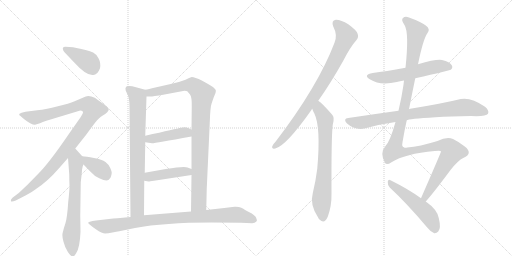
t = 0.00 s
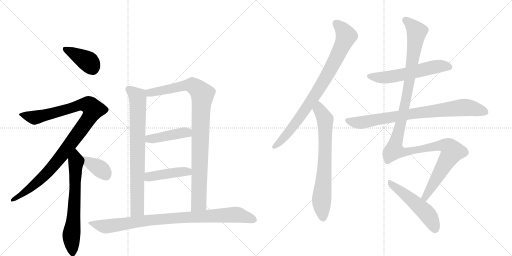
t = 2.51 s
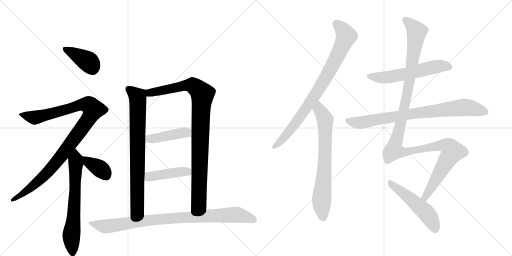
t = 5.01 s
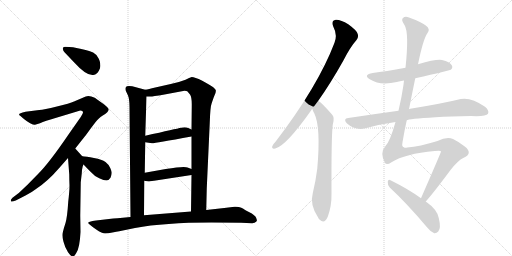
t = 7.52 s
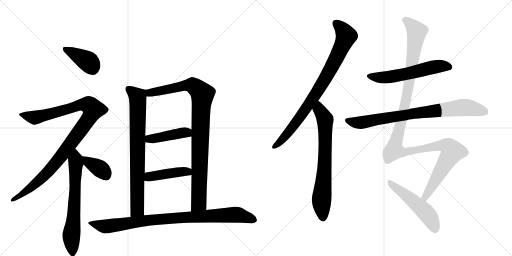
t = 10.03 s
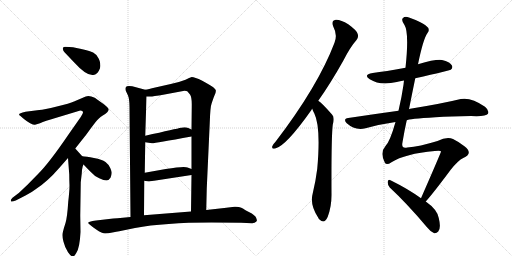
t = 12.53 s

The animated SVG that drew these frames (rendered in a browser with its animation timeline set to each time). Animation: 15 CSS @keyframes rules; one cycle of 12.53 s.

<svg version="1.1" viewBox="0 0 2048 1024" xmlns="http://www.w3.org/2000/svg">
  <g stroke="lightgray" stroke-dasharray="1,1" stroke-width="1" transform="scale(4, 4)">
    <line x1="0" y1="0" x2="256" y2="256"></line>
    <line x1="256" y1="0" x2="0" y2="256"></line>
    <line x1="128" y1="0" x2="128" y2="256"></line>
    <line x1="0" y1="128" x2="256" y2="128"></line>
    <line x1="256" y1="0" x2="512" y2="256"></line>
    <line x1="512" y1="0" x2="256" y2="256"></line>
    <line x1="384" y1="0" x2="384" y2="256"></line>
    <line x1="256" y1="128" x2="512" y2="128"></line>
  </g>
<g transform="scale(1, -1) translate(0, -850)">
   <style type="text/css">
    @keyframes keyframes0 {
      from {
       stroke: black;
       stroke-dashoffset: 397;
       stroke-width: 128;
       }
       56% {
       animation-timing-function: step-end;
       stroke: black;
       stroke-dashoffset: 0;
       stroke-width: 128;
       }
       to {
       stroke: black;
       stroke-width: 1024;
       }
       }
       #make-me-a-hanzi-animation-0 {
         animation: keyframes0 0.573079s both;
         animation-delay: 0.000000s;
         animation-timing-function: linear;
       }
    @keyframes keyframes1 {
      from {
       stroke: black;
       stroke-dashoffset: 1045;
       stroke-width: 128;
       }
       77% {
       animation-timing-function: step-end;
       stroke: black;
       stroke-dashoffset: 0;
       stroke-width: 128;
       }
       to {
       stroke: black;
       stroke-width: 1024;
       }
       }
       #make-me-a-hanzi-animation-1 {
         animation: keyframes1 1.100423s both;
         animation-delay: 0.573079s;
         animation-timing-function: linear;
       }
    @keyframes keyframes2 {
      from {
       stroke: black;
       stroke-dashoffset: 669;
       stroke-width: 128;
       }
       69% {
       animation-timing-function: step-end;
       stroke: black;
       stroke-dashoffset: 0;
       stroke-width: 128;
       }
       to {
       stroke: black;
       stroke-width: 1024;
       }
       }
       #make-me-a-hanzi-animation-2 {
         animation: keyframes2 0.794434s both;
         animation-delay: 1.673503s;
         animation-timing-function: linear;
       }
    @keyframes keyframes3 {
      from {
       stroke: black;
       stroke-dashoffset: 372;
       stroke-width: 128;
       }
       55% {
       animation-timing-function: step-end;
       stroke: black;
       stroke-dashoffset: 0;
       stroke-width: 128;
       }
       to {
       stroke: black;
       stroke-width: 1024;
       }
       }
       #make-me-a-hanzi-animation-3 {
         animation: keyframes3 0.552734s both;
         animation-delay: 2.467936s;
         animation-timing-function: linear;
       }
    @keyframes keyframes4 {
      from {
       stroke: black;
       stroke-dashoffset: 786;
       stroke-width: 128;
       }
       72% {
       animation-timing-function: step-end;
       stroke: black;
       stroke-dashoffset: 0;
       stroke-width: 128;
       }
       to {
       stroke: black;
       stroke-width: 1024;
       }
       }
       #make-me-a-hanzi-animation-4 {
         animation: keyframes4 0.889648s both;
         animation-delay: 3.020671s;
         animation-timing-function: linear;
       }
    @keyframes keyframes5 {
      from {
       stroke: black;
       stroke-dashoffset: 967;
       stroke-width: 128;
       }
       76% {
       animation-timing-function: step-end;
       stroke: black;
       stroke-dashoffset: 0;
       stroke-width: 128;
       }
       to {
       stroke: black;
       stroke-width: 1024;
       }
       }
       #make-me-a-hanzi-animation-5 {
         animation: keyframes5 1.036947s both;
         animation-delay: 3.910319s;
         animation-timing-function: linear;
       }
    @keyframes keyframes6 {
      from {
       stroke: black;
       stroke-dashoffset: 428;
       stroke-width: 128;
       }
       58% {
       animation-timing-function: step-end;
       stroke: black;
       stroke-dashoffset: 0;
       stroke-width: 128;
       }
       to {
       stroke: black;
       stroke-width: 1024;
       }
       }
       #make-me-a-hanzi-animation-6 {
         animation: keyframes6 0.598307s both;
         animation-delay: 4.947266s;
         animation-timing-function: linear;
       }
    @keyframes keyframes7 {
      from {
       stroke: black;
       stroke-dashoffset: 438;
       stroke-width: 128;
       }
       59% {
       animation-timing-function: step-end;
       stroke: black;
       stroke-dashoffset: 0;
       stroke-width: 128;
       }
       to {
       stroke: black;
       stroke-width: 1024;
       }
       }
       #make-me-a-hanzi-animation-7 {
         animation: keyframes7 0.606445s both;
         animation-delay: 5.545573s;
         animation-timing-function: linear;
       }
    @keyframes keyframes8 {
      from {
       stroke: black;
       stroke-dashoffset: 934;
       stroke-width: 128;
       }
       75% {
       animation-timing-function: step-end;
       stroke: black;
       stroke-dashoffset: 0;
       stroke-width: 128;
       }
       to {
       stroke: black;
       stroke-width: 1024;
       }
       }
       #make-me-a-hanzi-animation-8 {
         animation: keyframes8 1.010091s both;
         animation-delay: 6.152018s;
         animation-timing-function: linear;
       }
    @keyframes keyframes9 {
      from {
       stroke: black;
       stroke-dashoffset: 849;
       stroke-width: 128;
       }
       73% {
       animation-timing-function: step-end;
       stroke: black;
       stroke-dashoffset: 0;
       stroke-width: 128;
       }
       to {
       stroke: black;
       stroke-width: 1024;
       }
       }
       #make-me-a-hanzi-animation-9 {
         animation: keyframes9 0.940918s both;
         animation-delay: 7.162109s;
         animation-timing-function: linear;
       }
    @keyframes keyframes10 {
      from {
       stroke: black;
       stroke-dashoffset: 723;
       stroke-width: 128;
       }
       70% {
       animation-timing-function: step-end;
       stroke: black;
       stroke-dashoffset: 0;
       stroke-width: 128;
       }
       to {
       stroke: black;
       stroke-width: 1024;
       }
       }
       #make-me-a-hanzi-animation-10 {
         animation: keyframes10 0.838379s both;
         animation-delay: 8.103027s;
         animation-timing-function: linear;
       }
    @keyframes keyframes11 {
      from {
       stroke: black;
       stroke-dashoffset: 579;
       stroke-width: 128;
       }
       65% {
       animation-timing-function: step-end;
       stroke: black;
       stroke-dashoffset: 0;
       stroke-width: 128;
       }
       to {
       stroke: black;
       stroke-width: 1024;
       }
       }
       #make-me-a-hanzi-animation-11 {
         animation: keyframes11 0.721191s both;
         animation-delay: 8.941406s;
         animation-timing-function: linear;
       }
    @keyframes keyframes12 {
      from {
       stroke: black;
       stroke-dashoffset: 814;
       stroke-width: 128;
       }
       73% {
       animation-timing-function: step-end;
       stroke: black;
       stroke-dashoffset: 0;
       stroke-width: 128;
       }
       to {
       stroke: black;
       stroke-width: 1024;
       }
       }
       #make-me-a-hanzi-animation-12 {
         animation: keyframes12 0.912435s both;
         animation-delay: 9.662598s;
         animation-timing-function: linear;
       }
    @keyframes keyframes13 {
      from {
       stroke: black;
       stroke-dashoffset: 1272;
       stroke-width: 128;
       }
       81% {
       animation-timing-function: step-end;
       stroke: black;
       stroke-dashoffset: 0;
       stroke-width: 128;
       }
       to {
       stroke: black;
       stroke-width: 1024;
       }
       }
       #make-me-a-hanzi-animation-13 {
         animation: keyframes13 1.285156s both;
         animation-delay: 10.575033s;
         animation-timing-function: linear;
       }
    @keyframes keyframes14 {
      from {
       stroke: black;
       stroke-dashoffset: 518;
       stroke-width: 128;
       }
       63% {
       animation-timing-function: step-end;
       stroke: black;
       stroke-dashoffset: 0;
       stroke-width: 128;
       }
       to {
       stroke: black;
       stroke-width: 1024;
       }
       }
       #make-me-a-hanzi-animation-14 {
         animation: keyframes14 0.671549s both;
         animation-delay: 11.860189s;
         animation-timing-function: linear;
       }
</style>
<path d="M 252 658 Q 250 656 252 652 Q 252 647 258 641 L 297 600 Q 346 546 373 550 Q 390 550 400 577 Q 404 598 394.5 616 Q 385 634 372.5 640 Q 360 646 346 649 Q 332 652 325 654 L 292 661 L 262 663 Q 252 663 252 658 Z" fill="lightgray"></path> 
<path d="M 332 400 Q 332 397 323 382 L 274 312 Q 197 199 154 156 L 109 110 L 75 78 L 50 59 Q 42 51 43.5 46 Q 45 41 63 48 L 102 68 Q 129 82 144 94 Q 190 124 236 177 L 272 218 L 301 256 L 339 304 Q 342 307 363.5 337 Q 385 367 393.5 374.5 Q 402 382 411 388 Q 433 400 435 412 Q 435 416 426 424.5 Q 417 433 407 439 L 379 459 Q 357 469 343 464 L 296 444 Q 280 437 227.5 424 Q 175 411 157 410 L 102 403 Q 64 395 82 386 L 92 377 Q 106 365 120.5 357.5 Q 135 350 140 351 L 160 357 Q 180 366 222 378 L 321 408 Q 332 408 332 400 Z" fill="lightgray"></path> 
<path d="M 272 218 L 277 152 Q 277 130 278 108 Q 278 86 273 44 Q 269 -19 262 -42 Q 254 -66 251 -80 Q 247 -93 254 -117 Q 260 -141 272 -159 Q 285 -177 292 -176 Q 299 -174 305 -162 Q 319 -142 322 -78 L 321 -12 L 323 121 L 327 156 L 328 170 Q 331 189 334 192 C 341 212 341 212 329 225 L 301 256 C 281 278 270 248 272 218 Z" fill="lightgray"></path> 
<path d="M 334 192 L 360 165 Q 378 145 397 137 Q 416 128 426 128 Q 435 128 442 139 Q 447 153 447 159 Q 447 164 441 178 Q 435 192 422 202 Q 408 212 376 218 Q 344 224 329 225 C 300 227 313 214 334 192 Z" fill="lightgray"></path> 
<path d="M 581 491 L 529 505 Q 506 508 504 502 Q 500 498 503 487 L 512 468 Q 518 453 518 422 L 522 -18 C 522 -48 576 -41 576 -11 L 577 127 L 579 159 L 581 281 L 581 307 L 586 464 C 587 489 587 489 581 491 Z" fill="lightgray"></path> 
<path d="M 825 10 L 827 96 L 839 359 Q 841 424 847 438 L 855 461 L 862 478 Q 864 487 863 490 Q 862 492 853 501 Q 840 511 809 527 Q 778 542 767 542 Q 758 539 742 531 Q 714 520 683 514 L 621 500 Q 593 493 581 491 C 552 485 556 463 586 464 L 602 464 Q 603 463 658 472 L 738 487 Q 746 487 749 485 Q 752 482 760 472 Q 768 461 767 424 L 766 332 L 766 304 L 766 174 L 766 150 L 764 4 C 764 -26 824 -20 825 10 Z" fill="lightgray"></path> 
<path d="M 581 281 L 608 277 Q 615 276 766 304 C 795 309 793 319 766 332 L 753 338 Q 741 343 724 339 Q 706 335 581 307 C 552 300 551 285 581 281 Z" fill="lightgray"></path> 
<path d="M 577 127 L 594 124 Q 598 124 616 127 L 766 150 C 796 155 794 163 766 174 L 750 180 Q 739 187 663 174 L 579 159 C 549 154 547 132 577 127 Z" fill="lightgray"></path> 
<path d="M 522 -18 L 491 -21 Q 467 -24 453 -24 L 384 -32 Q 369 -34 359.5 -36.5 Q 350 -39 354 -44 Q 358 -49 383.5 -66.5 Q 409 -84 420.5 -84 Q 432 -84 449.5 -80 Q 467 -76 477 -75 L 540 -62 Q 657 -40 845 -40 L 964 -41 L 1009 -43 Q 1025 -40 1027 -34 Q 1029 -31 1024 -20 Q 1019 -9 997.5 1.5 Q 976 12 971.5 16 Q 967 20 955.5 22 Q 944 24 938 23 L 897 18 L 825 10 L 764 4 L 576 -11 L 522 -18 Z" fill="lightgray"></path> 
<path d="M 1273 447 Q 1322 516 1373 607 Q 1401 662 1426 690 Q 1436 702 1430 716 Q 1426 729 1393 753 Q 1363 772 1343 771 Q 1324 768 1333 744 Q 1351 710 1338 679 Q 1272 505 1102 283 Q 1092 273 1089 265 Q 1086 253 1101 256 Q 1143 265 1245 409 Q 1246 412 1249 415 L 1273 447 Z" fill="lightgray"></path> 
<path d="M 1249 415 Q 1252 405 1257 397 Q 1284 342 1269 175 Q 1263 127 1251 77 Q 1238 31 1273 -21 Q 1274 -25 1279 -29 Q 1298 -47 1311 -17 Q 1327 26 1326 76 Q 1325 301 1331 351 Q 1340 381 1328 392 Q 1289 437 1273 447 C 1249 466 1238 443 1249 415 Z" fill="lightgray"></path> 
<path d="M 1661 537 Q 1799 568 1803 571 Q 1813 580 1807 589 Q 1800 602 1768 610 Q 1744 614 1672 593 L 1622 579 Q 1541 564 1491 558 Q 1451 551 1479 533 Q 1521 506 1587 522 Q 1599 526 1616 528 L 1661 537 Z" fill="lightgray"></path> 
<path d="M 1627 369 Q 1633 375 1742 381 Q 1803 385 1884 386 Q 1944 383 1952 395 Q 1958 408 1940 423 Q 1885 462 1843 454 Q 1770 436 1641 415 Q 1638 415 1636 413 L 1594 407 Q 1500 394 1393 378 Q 1371 375 1387 357 Q 1420 327 1462 337 Q 1519 353 1582 362 L 1627 369 Z" fill="lightgray"></path> 
<path d="M 1703 44 Q 1736 81 1802 170 Q 1833 209 1853 218 Q 1875 228 1875 239 Q 1876 251 1859 264 Q 1837 282 1812 294 Q 1787 304 1750 286 Q 1678 264 1629 260 Q 1604 254 1610 281 Q 1617 324 1627 369 L 1636 413 Q 1648 474 1661 537 L 1672 593 Q 1693 695 1710 718 Q 1723 734 1703 748 Q 1681 764 1636 780 Q 1620 786 1612 778 Q 1603 771 1618 750 Q 1637 719 1622 579 L 1616 528 Q 1615 521 1614 511 Q 1607 462 1594 407 L 1582 362 Q 1560 284 1542 266 Q 1518 239 1540 198 Q 1547 188 1566 201 Q 1620 235 1739 246 Q 1764 249 1764 244 Q 1764 240 1684 57 C 1672 30 1684 21 1703 44 Z" fill="lightgray"></path> 
<path d="M 1684 57 Q 1633 94 1562 129 Q 1553 135 1551 123 Q 1550 110 1559 100 Q 1628 36 1708 -59 Q 1723 -78 1737 -83 Q 1746 -84 1753 -76 Q 1765 -63 1755 -22 Q 1749 12 1703 44 L 1684 57 Z" fill="lightgray"></path> 
      <clipPath id="make-me-a-hanzi-clip-0">
      <path d="M 252 658 Q 250 656 252 652 Q 252 647 258 641 L 297 600 Q 346 546 373 550 Q 390 550 400 577 Q 404 598 394.5 616 Q 385 634 372.5 640 Q 360 646 346 649 Q 332 652 325 654 L 292 661 L 262 663 Q 252 663 252 658 Z" fill="lightgray"></path>
      </clipPath>
      <path clip-path="url(#make-me-a-hanzi-clip-0)" d="M 260 655 L 351 605 L 372 574 " fill="none" id="make-me-a-hanzi-animation-0" stroke-dasharray="269 538" stroke-linecap="round"></path>

      <clipPath id="make-me-a-hanzi-clip-1">
      <path d="M 332 400 Q 332 397 323 382 L 274 312 Q 197 199 154 156 L 109 110 L 75 78 L 50 59 Q 42 51 43.5 46 Q 45 41 63 48 L 102 68 Q 129 82 144 94 Q 190 124 236 177 L 272 218 L 301 256 L 339 304 Q 342 307 363.5 337 Q 385 367 393.5 374.5 Q 402 382 411 388 Q 433 400 435 412 Q 435 416 426 424.5 Q 417 433 407 439 L 379 459 Q 357 469 343 464 L 296 444 Q 280 437 227.5 424 Q 175 411 157 410 L 102 403 Q 64 395 82 386 L 92 377 Q 106 365 120.5 357.5 Q 135 350 140 351 L 160 357 Q 180 366 222 378 L 321 408 Q 332 408 332 400 Z" fill="lightgray"></path>
      </clipPath>
      <path clip-path="url(#make-me-a-hanzi-clip-1)" d="M 91 395 L 118 383 L 147 381 L 336 432 L 362 425 L 372 409 L 334 345 L 213 186 L 122 98 L 55 51 L 49 52 " fill="none" id="make-me-a-hanzi-animation-1" stroke-dasharray="917 1834" stroke-linecap="round"></path>

      <clipPath id="make-me-a-hanzi-clip-2">
      <path d="M 272 218 L 277 152 Q 277 130 278 108 Q 278 86 273 44 Q 269 -19 262 -42 Q 254 -66 251 -80 Q 247 -93 254 -117 Q 260 -141 272 -159 Q 285 -177 292 -176 Q 299 -174 305 -162 Q 319 -142 322 -78 L 321 -12 L 323 121 L 327 156 L 328 170 Q 331 189 334 192 C 341 212 341 212 329 225 L 301 256 C 281 278 270 248 272 218 Z" fill="lightgray"></path>
      </clipPath>
      <path clip-path="url(#make-me-a-hanzi-clip-2)" d="M 301 246 L 300 70 L 285 -93 L 291 -166 " fill="none" id="make-me-a-hanzi-animation-2" stroke-dasharray="541 1082" stroke-linecap="round"></path>

      <clipPath id="make-me-a-hanzi-clip-3">
      <path d="M 334 192 L 360 165 Q 378 145 397 137 Q 416 128 426 128 Q 435 128 442 139 Q 447 153 447 159 Q 447 164 441 178 Q 435 192 422 202 Q 408 212 376 218 Q 344 224 329 225 C 300 227 313 214 334 192 Z" fill="lightgray"></path>
      </clipPath>
      <path clip-path="url(#make-me-a-hanzi-clip-3)" d="M 335 220 L 353 201 L 409 168 L 424 148 " fill="none" id="make-me-a-hanzi-animation-3" stroke-dasharray="244 488" stroke-linecap="round"></path>

      <clipPath id="make-me-a-hanzi-clip-4">
      <path d="M 581 491 L 529 505 Q 506 508 504 502 Q 500 498 503 487 L 512 468 Q 518 453 518 422 L 522 -18 C 522 -48 576 -41 576 -11 L 577 127 L 579 159 L 581 281 L 581 307 L 586 464 C 587 489 587 489 581 491 Z" fill="lightgray"></path>
      </clipPath>
      <path clip-path="url(#make-me-a-hanzi-clip-4)" d="M 513 494 L 550 463 L 552 442 L 549 13 L 528 -10 " fill="none" id="make-me-a-hanzi-animation-4" stroke-dasharray="658 1316" stroke-linecap="round"></path>

      <clipPath id="make-me-a-hanzi-clip-5">
      <path d="M 825 10 L 827 96 L 839 359 Q 841 424 847 438 L 855 461 L 862 478 Q 864 487 863 490 Q 862 492 853 501 Q 840 511 809 527 Q 778 542 767 542 Q 758 539 742 531 Q 714 520 683 514 L 621 500 Q 593 493 581 491 C 552 485 556 463 586 464 L 602 464 Q 603 463 658 472 L 738 487 Q 746 487 749 485 Q 752 482 760 472 Q 768 461 767 424 L 766 332 L 766 304 L 766 174 L 766 150 L 764 4 C 764 -26 824 -20 825 10 Z" fill="lightgray"></path>
      </clipPath>
      <path clip-path="url(#make-me-a-hanzi-clip-5)" d="M 587 485 L 609 480 L 644 485 L 761 510 L 772 508 L 808 476 L 796 47 L 795 38 L 771 11 " fill="none" id="make-me-a-hanzi-animation-5" stroke-dasharray="839 1678" stroke-linecap="round"></path>

      <clipPath id="make-me-a-hanzi-clip-6">
      <path d="M 581 281 L 608 277 Q 615 276 766 304 C 795 309 793 319 766 332 L 753 338 Q 741 343 724 339 Q 706 335 581 307 C 552 300 551 285 581 281 Z" fill="lightgray"></path>
      </clipPath>
      <path clip-path="url(#make-me-a-hanzi-clip-6)" d="M 589 288 L 598 296 L 755 325 " fill="none" id="make-me-a-hanzi-animation-6" stroke-dasharray="300 600" stroke-linecap="round"></path>

      <clipPath id="make-me-a-hanzi-clip-7">
      <path d="M 577 127 L 594 124 Q 598 124 616 127 L 766 150 C 796 155 794 163 766 174 L 750 180 Q 739 187 663 174 L 579 159 C 549 154 547 132 577 127 Z" fill="lightgray"></path>
      </clipPath>
      <path clip-path="url(#make-me-a-hanzi-clip-7)" d="M 582 132 L 603 145 L 759 168 " fill="none" id="make-me-a-hanzi-animation-7" stroke-dasharray="310 620" stroke-linecap="round"></path>

      <clipPath id="make-me-a-hanzi-clip-8">
      <path d="M 522 -18 L 491 -21 Q 467 -24 453 -24 L 384 -32 Q 369 -34 359.5 -36.5 Q 350 -39 354 -44 Q 358 -49 383.5 -66.5 Q 409 -84 420.5 -84 Q 432 -84 449.5 -80 Q 467 -76 477 -75 L 540 -62 Q 657 -40 845 -40 L 964 -41 L 1009 -43 Q 1025 -40 1027 -34 Q 1029 -31 1024 -20 Q 1019 -9 997.5 1.5 Q 976 12 971.5 16 Q 967 20 955.5 22 Q 944 24 938 23 L 897 18 L 825 10 L 764 4 L 576 -11 L 522 -18 Z" fill="lightgray"></path>
      </clipPath>
      <path clip-path="url(#make-me-a-hanzi-clip-8)" d="M 360 -43 L 422 -55 L 632 -27 L 935 -9 L 1024 -27 L 1024 -36 " fill="none" id="make-me-a-hanzi-animation-8" stroke-dasharray="806 1612" stroke-linecap="round"></path>

      <clipPath id="make-me-a-hanzi-clip-9">
      <path d="M 1273 447 Q 1322 516 1373 607 Q 1401 662 1426 690 Q 1436 702 1430 716 Q 1426 729 1393 753 Q 1363 772 1343 771 Q 1324 768 1333 744 Q 1351 710 1338 679 Q 1272 505 1102 283 Q 1092 273 1089 265 Q 1086 253 1101 256 Q 1143 265 1245 409 Q 1246 412 1249 415 L 1273 447 Z" fill="lightgray"></path>
      </clipPath>
      <path clip-path="url(#make-me-a-hanzi-clip-9)" d="M 1345 755 L 1371 731 L 1385 706 L 1351 628 L 1297 528 L 1208 392 L 1151 316 L 1099 265 " fill="none" id="make-me-a-hanzi-animation-9" stroke-dasharray="721 1442" stroke-linecap="round"></path>

      <clipPath id="make-me-a-hanzi-clip-10">
      <path d="M 1249 415 Q 1252 405 1257 397 Q 1284 342 1269 175 Q 1263 127 1251 77 Q 1238 31 1273 -21 Q 1274 -25 1279 -29 Q 1298 -47 1311 -17 Q 1327 26 1326 76 Q 1325 301 1331 351 Q 1340 381 1328 392 Q 1289 437 1273 447 C 1249 466 1238 443 1249 415 Z" fill="lightgray"></path>
      </clipPath>
      <path clip-path="url(#make-me-a-hanzi-clip-10)" d="M 1273 439 L 1278 411 L 1301 372 L 1300 216 L 1286 47 L 1291 -21 " fill="none" id="make-me-a-hanzi-animation-10" stroke-dasharray="595 1190" stroke-linecap="round"></path>

      <clipPath id="make-me-a-hanzi-clip-11">
      <path d="M 1661 537 Q 1799 568 1803 571 Q 1813 580 1807 589 Q 1800 602 1768 610 Q 1744 614 1672 593 L 1622 579 Q 1541 564 1491 558 Q 1451 551 1479 533 Q 1521 506 1587 522 Q 1599 526 1616 528 L 1661 537 Z" fill="lightgray"></path>
      </clipPath>
      <path clip-path="url(#make-me-a-hanzi-clip-11)" d="M 1482 547 L 1505 540 L 1543 540 L 1748 584 L 1771 587 L 1798 581 " fill="none" id="make-me-a-hanzi-animation-11" stroke-dasharray="451 902" stroke-linecap="round"></path>

      <clipPath id="make-me-a-hanzi-clip-12">
      <path d="M 1627 369 Q 1633 375 1742 381 Q 1803 385 1884 386 Q 1944 383 1952 395 Q 1958 408 1940 423 Q 1885 462 1843 454 Q 1770 436 1641 415 Q 1638 415 1636 413 L 1594 407 Q 1500 394 1393 378 Q 1371 375 1387 357 Q 1420 327 1462 337 Q 1519 353 1582 362 L 1627 369 Z" fill="lightgray"></path>
      </clipPath>
      <path clip-path="url(#make-me-a-hanzi-clip-12)" d="M 1391 367 L 1450 360 L 1654 397 L 1845 420 L 1890 417 L 1942 402 " fill="none" id="make-me-a-hanzi-animation-12" stroke-dasharray="686 1372" stroke-linecap="round"></path>

      <clipPath id="make-me-a-hanzi-clip-13">
      <path d="M 1703 44 Q 1736 81 1802 170 Q 1833 209 1853 218 Q 1875 228 1875 239 Q 1876 251 1859 264 Q 1837 282 1812 294 Q 1787 304 1750 286 Q 1678 264 1629 260 Q 1604 254 1610 281 Q 1617 324 1627 369 L 1636 413 Q 1648 474 1661 537 L 1672 593 Q 1693 695 1710 718 Q 1723 734 1703 748 Q 1681 764 1636 780 Q 1620 786 1612 778 Q 1603 771 1618 750 Q 1637 719 1622 579 L 1616 528 Q 1615 521 1614 511 Q 1607 462 1594 407 L 1582 362 Q 1560 284 1542 266 Q 1518 239 1540 198 Q 1547 188 1566 201 Q 1620 235 1739 246 Q 1764 249 1764 244 Q 1764 240 1684 57 C 1672 30 1684 21 1703 44 Z" fill="lightgray"></path>
      </clipPath>
      <path clip-path="url(#make-me-a-hanzi-clip-13)" d="M 1622 770 L 1667 723 L 1625 455 L 1577 248 L 1625 243 L 1767 269 L 1792 264 L 1810 244 L 1715 90 L 1701 65 L 1701 52 " fill="none" id="make-me-a-hanzi-animation-13" stroke-dasharray="1144 2288" stroke-linecap="round"></path>

      <clipPath id="make-me-a-hanzi-clip-14">
      <path d="M 1684 57 Q 1633 94 1562 129 Q 1553 135 1551 123 Q 1550 110 1559 100 Q 1628 36 1708 -59 Q 1723 -78 1737 -83 Q 1746 -84 1753 -76 Q 1765 -63 1755 -22 Q 1749 12 1703 44 L 1684 57 Z" fill="lightgray"></path>
      </clipPath>
      <path clip-path="url(#make-me-a-hanzi-clip-14)" d="M 1561 118 L 1701 3 L 1729 -37 L 1739 -67 " fill="none" id="make-me-a-hanzi-animation-14" stroke-dasharray="390 780" stroke-linecap="round"></path>

</g>
</svg>
